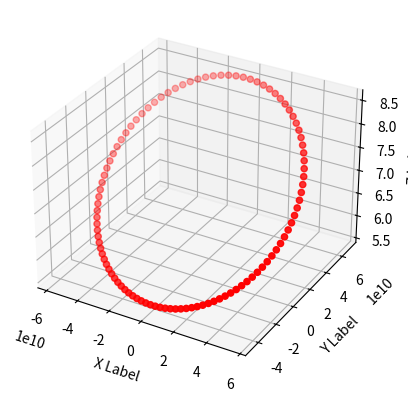

This chart was generated by the following Python code:
import numpy as np
import matplotlib as mpl
import matplotlib.pyplot as plt
from mpl_toolkits.mplot3d import Axes3D

pi = np.pi

e = 0.20564
a = 57909227000
phi = pi*7/180
teta = pi*48/180

#Considérons une ellipse inclinée d'un angle teta sur le plan equatorial et d'un angle phi sur son orthogonal
# On définit tout d'abord p
p = a*(1-e**2)

#Ensuite on calcule r pour un angle sur l'ellipse donné v
def r(v):
    return p/(1-e*np.cos(v-teta))

# On calcul ensuite les coordonnées cartésiennes :
def cart(v):
    rd = r(v)
    x= rd*np.cos(phi)*np.cos(teta+v)
    y = rd*np.cos(phi)*np.sin(teta+v)
    z = rd*np.sin(phi)
    return (x,y,z)

fig = plt.figure()
ax = fig.add_subplot(111, projection='3d')

#Ya plus qu'a plot le tout en 3 dimenstions
V = [2*pi*i/100 for i in range(100)]
XYZ = [cart(v) for v in V]
X = [x[0] for x in XYZ]
Y = [y[1] for y in XYZ]
Z = [z[2] for z in XYZ]

ax.scatter(X,Y,Z, c='r')

ax.set_xlabel('X Label')
ax.set_ylabel('Y Label')
ax.set_zlabel('Z Label')

plt.show()

#Une fois cela fait, regroupons cela dans un programme

def afficheEllipse(a,e,phi,teta):
    p = a*(1-e**2)
    def r(v):
        return p/(1-e*np.cos(v-teta))
    def cart(v):
        rd = r(v)
        x = rd*np.cos(phi)*np.cos(teta+v)
        y = rd*np.cos(phi)*np.sin(teta+v)
        z = rd*np.sin(phi)
        return [x,y,z]
    fig = plt.figure()
    ax = fig.add_subplot(111, projection='3d')
    V= [pi*i/180 for i in range(360)]
    XYZ = [cart(v) for v in V]
    X = [x[0] for x in XYZ]
    Y = [y[1] for y in XYZ]
    Z = [z[2] for z in XYZ]
    ax.scatter(X,Y,Z, c='r')
    ax.set_xlabel('X Label')
    ax.set_ylabel('Y Label')
    ax.set_zlabel('Z Label')
    plt.show()

#Enfin réalisons un fonction qui fait appel aux tableaux construits dans la partie sur Le Verrier afin de tracer l'orbite d'une planète à un temps donné

def affichageTrajectoire(i,t):
    exc = E[i](t)
    ph = PHI[i](t)
    th = THETA[i](t)
    dga = a[i]
    afficheEllipse(dga,exc,ph,th)

def affichageTrajectoireDuree(i,n,pas):
    phi = incl[i]
    the = th[i]
    dga = a[i]
    def r(v,e):
        return dga*(1-e**2)/(1-e*np.cos(v-the))
    def cart(v,e):
        rd = r(v,e)
        x = rd*np.cos(phi)*np.cos(the+v)
        y = rd*np.cos(phi)*np.sin(the+v)
        z = rd*np.sin(phi)
        return [x,y,z]
    fig = plt.figure()
    ax = fig.add_subplot(111, projection='3d')
    V= [pi*i/180 for i in range(360)]
    for j in range(n):
        exc = excentricite(i,j*pas*annee)
        XYZ = [cart(v,exc) for v in V]
        X = [x[0] for x in XYZ]
        Y = [y[1] for y in XYZ]
        Z = [z[2] for z in XYZ]
        ax.scatter(X,Y,Z)
    ax.set_xlabel('X Label')
    ax.set_ylabel('Y Label')
    ax.set_zlabel('Z Label')
    plt.show()
